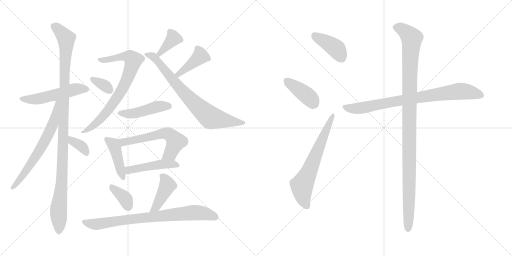
t = 0.00 s
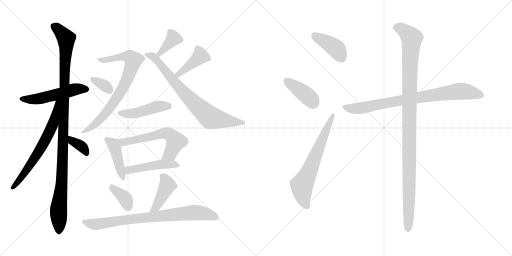
t = 3.02 s
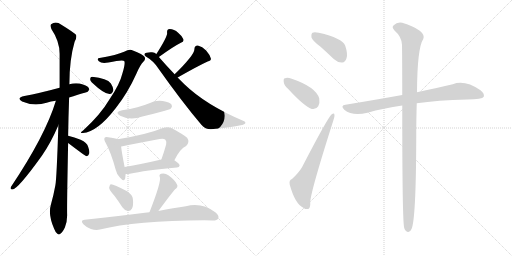
t = 6.03 s
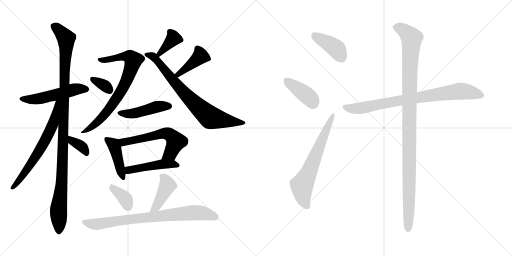
t = 9.05 s
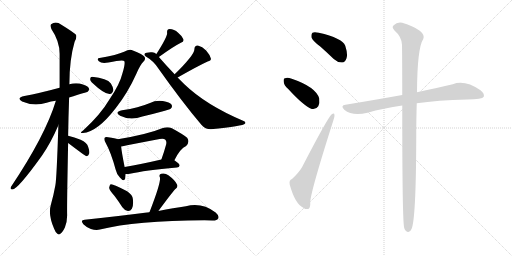
t = 12.06 s
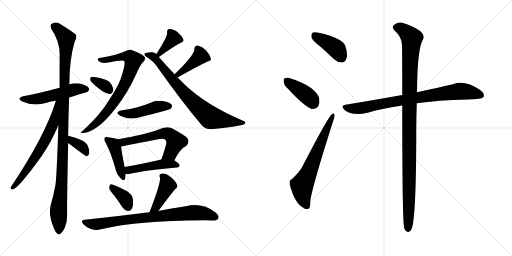
t = 15.08 s

The animated SVG that drew these frames (rendered in a browser with its animation timeline set to each time). Animation: 21 CSS @keyframes rules; one cycle of 15.08 s.

<svg version="1.1" viewBox="0 0 2048 1024" xmlns="http://www.w3.org/2000/svg">
  <g stroke="lightgray" stroke-dasharray="1,1" stroke-width="1" transform="scale(4, 4)">
    <line x1="0" y1="0" x2="256" y2="256"></line>
    <line x1="256" y1="0" x2="0" y2="256"></line>
    <line x1="128" y1="0" x2="128" y2="256"></line>
    <line x1="0" y1="128" x2="256" y2="128"></line>
    <line x1="256" y1="0" x2="512" y2="256"></line>
    <line x1="512" y1="0" x2="256" y2="256"></line>
    <line x1="384" y1="0" x2="384" y2="256"></line>
    <line x1="256" y1="128" x2="512" y2="128"></line>
  </g>
<g transform="scale(1, -1) translate(0, -850)">
   <style type="text/css">
    @keyframes keyframes0 {
      from {
       stroke: black;
       stroke-dashoffset: 516;
       stroke-width: 128;
       }
       63% {
       animation-timing-function: step-end;
       stroke: black;
       stroke-dashoffset: 0;
       stroke-width: 128;
       }
       to {
       stroke: black;
       stroke-width: 1024;
       }
       }
       #make-me-a-hanzi-animation-0 {
         animation: keyframes0 0.669922s both;
         animation-delay: 0.000000s;
         animation-timing-function: linear;
       }
    @keyframes keyframes1 {
      from {
       stroke: black;
       stroke-dashoffset: 1096;
       stroke-width: 128;
       }
       78% {
       animation-timing-function: step-end;
       stroke: black;
       stroke-dashoffset: 0;
       stroke-width: 128;
       }
       to {
       stroke: black;
       stroke-width: 1024;
       }
       }
       #make-me-a-hanzi-animation-1 {
         animation: keyframes1 1.141927s both;
         animation-delay: 0.669922s;
         animation-timing-function: linear;
       }
    @keyframes keyframes2 {
      from {
       stroke: black;
       stroke-dashoffset: 651;
       stroke-width: 128;
       }
       68% {
       animation-timing-function: step-end;
       stroke: black;
       stroke-dashoffset: 0;
       stroke-width: 128;
       }
       to {
       stroke: black;
       stroke-width: 1024;
       }
       }
       #make-me-a-hanzi-animation-2 {
         animation: keyframes2 0.779785s both;
         animation-delay: 1.811849s;
         animation-timing-function: linear;
       }
    @keyframes keyframes3 {
      from {
       stroke: black;
       stroke-dashoffset: 356;
       stroke-width: 128;
       }
       54% {
       animation-timing-function: step-end;
       stroke: black;
       stroke-dashoffset: 0;
       stroke-width: 128;
       }
       to {
       stroke: black;
       stroke-width: 1024;
       }
       }
       #make-me-a-hanzi-animation-3 {
         animation: keyframes3 0.539714s both;
         animation-delay: 2.591634s;
         animation-timing-function: linear;
       }
    @keyframes keyframes4 {
      from {
       stroke: black;
       stroke-dashoffset: 746;
       stroke-width: 128;
       }
       71% {
       animation-timing-function: step-end;
       stroke: black;
       stroke-dashoffset: 0;
       stroke-width: 128;
       }
       to {
       stroke: black;
       stroke-width: 1024;
       }
       }
       #make-me-a-hanzi-animation-4 {
         animation: keyframes4 0.857096s both;
         animation-delay: 3.131348s;
         animation-timing-function: linear;
       }
    @keyframes keyframes5 {
      from {
       stroke: black;
       stroke-dashoffset: 333;
       stroke-width: 128;
       }
       52% {
       animation-timing-function: step-end;
       stroke: black;
       stroke-dashoffset: 0;
       stroke-width: 128;
       }
       to {
       stroke: black;
       stroke-width: 1024;
       }
       }
       #make-me-a-hanzi-animation-5 {
         animation: keyframes5 0.520996s both;
         animation-delay: 3.988444s;
         animation-timing-function: linear;
       }
    @keyframes keyframes6 {
      from {
       stroke: black;
       stroke-dashoffset: 371;
       stroke-width: 128;
       }
       55% {
       animation-timing-function: step-end;
       stroke: black;
       stroke-dashoffset: 0;
       stroke-width: 128;
       }
       to {
       stroke: black;
       stroke-width: 1024;
       }
       }
       #make-me-a-hanzi-animation-6 {
         animation: keyframes6 0.551921s both;
         animation-delay: 4.509440s;
         animation-timing-function: linear;
       }
    @keyframes keyframes7 {
      from {
       stroke: black;
       stroke-dashoffset: 405;
       stroke-width: 128;
       }
       57% {
       animation-timing-function: step-end;
       stroke: black;
       stroke-dashoffset: 0;
       stroke-width: 128;
       }
       to {
       stroke: black;
       stroke-width: 1024;
       }
       }
       #make-me-a-hanzi-animation-7 {
         animation: keyframes7 0.579590s both;
         animation-delay: 5.061361s;
         animation-timing-function: linear;
       }
    @keyframes keyframes8 {
      from {
       stroke: black;
       stroke-dashoffset: 754;
       stroke-width: 128;
       }
       71% {
       animation-timing-function: step-end;
       stroke: black;
       stroke-dashoffset: 0;
       stroke-width: 128;
       }
       to {
       stroke: black;
       stroke-width: 1024;
       }
       }
       #make-me-a-hanzi-animation-8 {
         animation: keyframes8 0.863607s both;
         animation-delay: 5.640951s;
         animation-timing-function: linear;
       }
    @keyframes keyframes9 {
      from {
       stroke: black;
       stroke-dashoffset: 455;
       stroke-width: 128;
       }
       60% {
       animation-timing-function: step-end;
       stroke: black;
       stroke-dashoffset: 0;
       stroke-width: 128;
       }
       to {
       stroke: black;
       stroke-width: 1024;
       }
       }
       #make-me-a-hanzi-animation-9 {
         animation: keyframes9 0.620280s both;
         animation-delay: 6.504558s;
         animation-timing-function: linear;
       }
    @keyframes keyframes10 {
      from {
       stroke: black;
       stroke-dashoffset: 428;
       stroke-width: 128;
       }
       58% {
       animation-timing-function: step-end;
       stroke: black;
       stroke-dashoffset: 0;
       stroke-width: 128;
       }
       to {
       stroke: black;
       stroke-width: 1024;
       }
       }
       #make-me-a-hanzi-animation-10 {
         animation: keyframes10 0.598307s both;
         animation-delay: 7.124838s;
         animation-timing-function: linear;
       }
    @keyframes keyframes11 {
      from {
       stroke: black;
       stroke-dashoffset: 584;
       stroke-width: 128;
       }
       66% {
       animation-timing-function: step-end;
       stroke: black;
       stroke-dashoffset: 0;
       stroke-width: 128;
       }
       to {
       stroke: black;
       stroke-width: 1024;
       }
       }
       #make-me-a-hanzi-animation-11 {
         animation: keyframes11 0.725260s both;
         animation-delay: 7.723145s;
         animation-timing-function: linear;
       }
    @keyframes keyframes12 {
      from {
       stroke: black;
       stroke-dashoffset: 464;
       stroke-width: 128;
       }
       60% {
       animation-timing-function: step-end;
       stroke: black;
       stroke-dashoffset: 0;
       stroke-width: 128;
       }
       to {
       stroke: black;
       stroke-width: 1024;
       }
       }
       #make-me-a-hanzi-animation-12 {
         animation: keyframes12 0.627604s both;
         animation-delay: 8.448405s;
         animation-timing-function: linear;
       }
    @keyframes keyframes13 {
      from {
       stroke: black;
       stroke-dashoffset: 366;
       stroke-width: 128;
       }
       54% {
       animation-timing-function: step-end;
       stroke: black;
       stroke-dashoffset: 0;
       stroke-width: 128;
       }
       to {
       stroke: black;
       stroke-width: 1024;
       }
       }
       #make-me-a-hanzi-animation-13 {
         animation: keyframes13 0.547852s both;
         animation-delay: 9.076009s;
         animation-timing-function: linear;
       }
    @keyframes keyframes14 {
      from {
       stroke: black;
       stroke-dashoffset: 411;
       stroke-width: 128;
       }
       57% {
       animation-timing-function: step-end;
       stroke: black;
       stroke-dashoffset: 0;
       stroke-width: 128;
       }
       to {
       stroke: black;
       stroke-width: 1024;
       }
       }
       #make-me-a-hanzi-animation-14 {
         animation: keyframes14 0.584473s both;
         animation-delay: 9.623861s;
         animation-timing-function: linear;
       }
    @keyframes keyframes15 {
      from {
       stroke: black;
       stroke-dashoffset: 787;
       stroke-width: 128;
       }
       72% {
       animation-timing-function: step-end;
       stroke: black;
       stroke-dashoffset: 0;
       stroke-width: 128;
       }
       to {
       stroke: black;
       stroke-width: 1024;
       }
       }
       #make-me-a-hanzi-animation-15 {
         animation: keyframes15 0.890462s both;
         animation-delay: 10.208334s;
         animation-timing-function: linear;
       }
    @keyframes keyframes16 {
      from {
       stroke: black;
       stroke-dashoffset: 401;
       stroke-width: 128;
       }
       57% {
       animation-timing-function: step-end;
       stroke: black;
       stroke-dashoffset: 0;
       stroke-width: 128;
       }
       to {
       stroke: black;
       stroke-width: 1024;
       }
       }
       #make-me-a-hanzi-animation-16 {
         animation: keyframes16 0.576335s both;
         animation-delay: 11.098796s;
         animation-timing-function: linear;
       }
    @keyframes keyframes17 {
      from {
       stroke: black;
       stroke-dashoffset: 396;
       stroke-width: 128;
       }
       56% {
       animation-timing-function: step-end;
       stroke: black;
       stroke-dashoffset: 0;
       stroke-width: 128;
       }
       to {
       stroke: black;
       stroke-width: 1024;
       }
       }
       #make-me-a-hanzi-animation-17 {
         animation: keyframes17 0.572266s both;
         animation-delay: 11.675131s;
         animation-timing-function: linear;
       }
    @keyframes keyframes18 {
      from {
       stroke: black;
       stroke-dashoffset: 647;
       stroke-width: 128;
       }
       68% {
       animation-timing-function: step-end;
       stroke: black;
       stroke-dashoffset: 0;
       stroke-width: 128;
       }
       to {
       stroke: black;
       stroke-width: 1024;
       }
       }
       #make-me-a-hanzi-animation-18 {
         animation: keyframes18 0.776530s both;
         animation-delay: 12.247397s;
         animation-timing-function: linear;
       }
    @keyframes keyframes19 {
      from {
       stroke: black;
       stroke-dashoffset: 811;
       stroke-width: 128;
       }
       73% {
       animation-timing-function: step-end;
       stroke: black;
       stroke-dashoffset: 0;
       stroke-width: 128;
       }
       to {
       stroke: black;
       stroke-width: 1024;
       }
       }
       #make-me-a-hanzi-animation-19 {
         animation: keyframes19 0.909993s both;
         animation-delay: 13.023927s;
         animation-timing-function: linear;
       }
    @keyframes keyframes20 {
      from {
       stroke: black;
       stroke-dashoffset: 1099;
       stroke-width: 128;
       }
       78% {
       animation-timing-function: step-end;
       stroke: black;
       stroke-dashoffset: 0;
       stroke-width: 128;
       }
       to {
       stroke: black;
       stroke-width: 1024;
       }
       }
       #make-me-a-hanzi-animation-20 {
         animation: keyframes20 1.144368s both;
         animation-delay: 13.933920s;
         animation-timing-function: linear;
       }
</style>
<path d="M 276.5 460.0 Q 348.5 482.0 350.5 483.0 Q 359.5 490.0 354.5 499.0 Q 347.5 509.0 318.5 516.0 Q 296.5 519.0 277.5 513.0 L 238.5 499.0 Q 157.5 477.0 97.5 466.0 Q 63.5 459.0 88.5 444.0 Q 136.5 423.0 186.5 439.0 Q 202.5 445.0 223.5 447.0 L 276.5 460.0 Z" fill="lightgray"></path> 
<path d="M 272.5 307.0 Q 273.5 377.0 276.5 460.0 L 277.5 513.0 Q 277.5 612.0 298.5 683.0 Q 307.5 696.0 304.5 710.0 Q 297.5 719.0 245.5 751.0 Q 223.5 767.0 204.5 753.0 Q 200.5 749.0 205.5 734.0 Q 238.5 685.0 238.5 635.0 Q 238.5 572.0 238.5 499.0 L 233.5 349.0 Q 226.5 133.0 221.5 109.0 Q 214.5 70.0 203.5 31.0 Q 191.5 -8.0 216.5 -65.0 Q 222.5 -81.0 229.5 -85.0 Q 235.5 -91.0 242.5 -84.0 Q 249.5 -80.0 259.5 -60.0 Q 269.5 -36.0 268.5 -7.0 Q 267.5 30.0 272.5 278.0 L 272.5 307.0 Z" fill="lightgray"></path> 
<path d="M 223.5 447.0 Q 181.5 308.0 43.5 102.0 Q 39.5 92.0 49.5 92.0 Q 70.5 92.0 167.5 227.0 Q 203.5 279.0 233.5 349.0 C 290.5 479.0 232.5 476.0 223.5 447.0 Z" fill="lightgray"></path> 
<path d="M 272.5 278.0 Q 339.5 227.0 346.5 225.0 Q 353.5 226.0 356.5 235.0 Q 359.5 244.0 352.5 263.0 Q 348.5 279.0 322.5 291.0 Q 297.5 301.0 272.5 307.0 C 243.5 314.0 248.5 296.0 272.5 278.0 Z" fill="lightgray"></path> 
<path d="M 398.5 618.0 Q 385.5 617.0 395.5 605.0 Q 405.5 595.0 433.5 600.0 Q 493.5 613.0 497.5 605.0 Q 501.5 595.0 489.5 556.0 Q 479.5 514.0 439.5 455.0 Q 402.5 392.0 333.5 329.0 Q 314.5 316.0 331.5 318.0 Q 389.5 322.0 462.5 417.0 Q 510.5 477.0 545.5 555.0 Q 561.5 592.0 573.5 603.0 Q 583.5 612.0 578.5 622.0 Q 574.5 632.0 526.5 650.0 Q 516.5 654.0 496.5 643.0 Q 468.5 630.0 398.5 618.0 Z" fill="lightgray"></path> 
<path d="M 367.5 520.0 Q 418.5 472.0 439.5 474.0 Q 449.5 474.0 453.5 490.0 Q 453.5 500.0 443.5 516.0 Q 428.5 537.0 368.5 543.0 Q 361.5 543.0 360.5 534.0 Q 360.5 527.0 367.5 520.0 Z" fill="lightgray"></path> 
<path d="M 635.5 622.0 Q 693.5 664.0 723.5 679.0 Q 736.5 683.0 733.5 693.0 Q 729.5 705.0 712.5 719.0 Q 696.5 734.0 678.5 734.0 Q 666.5 733.0 668.5 718.0 Q 669.5 703.0 625.5 634.0 C 609.5 609.0 611.5 604.0 635.5 622.0 Z" fill="lightgray"></path> 
<path d="M 710.5 540.0 Q 791.5 586.0 830.5 604.0 Q 845.5 607.0 843.5 616.0 Q 839.5 631.0 824.5 648.0 Q 809.5 664.0 791.5 668.0 Q 778.5 669.0 777.5 653.0 Q 778.5 632.0 698.5 553.0 C 677.5 532.0 684.5 525.0 710.5 540.0 Z" fill="lightgray"></path> 
<path d="M 698.5 553.0 Q 668.5 584.0 635.5 622.0 L 625.5 634.0 Q 618.5 641.0 608.5 641.0 Q 584.5 642.0 578.5 635.0 Q 575.5 629.0 583.5 624.0 Q 614.5 606.0 633.5 576.0 Q 727.5 443.0 805.5 351.0 Q 820.5 333.0 843.5 333.0 Q 972.5 345.0 980.5 356.0 Q 984.5 362.0 974.5 366.0 Q 823.5 430.0 737.5 513.0 Q 724.5 526.0 710.5 540.0 L 698.5 553.0 Z" fill="lightgray"></path> 
<path d="M 488.5 409.0 Q 455.5 402.0 480.5 387.0 Q 522.5 366.0 569.5 384.0 Q 612.5 394.0 659.5 407.0 Q 680.5 413.0 683.5 416.0 Q 690.5 423.0 686.5 431.0 Q 679.5 441.0 651.5 446.0 Q 623.5 450.0 597.5 437.0 Q 575.5 428.0 549.5 421.0 Q 521.5 414.0 488.5 409.0 Z" fill="lightgray"></path> 
<path d="M 471.5 293.0 Q 461.5 297.0 432.5 301.0 Q 422.5 304.0 418.5 299.0 Q 414.5 293.0 422.5 279.0 Q 444.5 239.0 462.5 172.0 Q 466.5 153.0 479.5 140.0 Q 495.5 121.0 500.5 135.0 Q 501.5 142.0 502.5 154.0 L 498.5 182.0 Q 486.5 242.0 484.5 264.0 C 481.5 290.0 481.5 290.0 471.5 293.0 Z" fill="lightgray"></path> 
<path d="M 697.5 209.0 Q 721.5 257.0 744.5 266.0 Q 760.5 282.0 748.5 299.0 Q 733.5 312.0 687.5 337.0 Q 671.5 344.0 651.5 338.0 Q 591.5 313.0 471.5 293.0 C 441.5 288.0 454.5 259.0 484.5 264.0 Q 494.5 265.0 508.5 269.0 Q 575.5 282.0 638.5 294.0 Q 654.5 298.0 661.5 291.0 Q 667.5 285.0 664.5 272.0 Q 655.5 239.0 645.5 212.0 C 635.5 184.0 683.5 182.0 697.5 209.0 Z" fill="lightgray"></path> 
<path d="M 502.5 154.0 Q 509.5 153.0 519.5 155.0 Q 577.5 168.0 707.5 180.0 Q 717.5 181.0 718.5 188.0 Q 718.5 195.0 697.5 209.0 C 681.5 220.0 674.5 219.0 645.5 212.0 Q 563.5 193.0 498.5 182.0 C 468.5 177.0 472.5 155.0 502.5 154.0 Z" fill="lightgray"></path> 
<path d="M 457.5 67.0 Q 473.5 46.0 489.5 21.0 Q 498.5 8.0 511.5 6.0 Q 521.5 5.0 527.5 15.0 Q 534.5 27.0 531.5 54.0 Q 530.5 70.0 508.5 85.0 Q 451.5 115.0 442.5 113.0 Q 438.5 110.0 436.5 99.0 Q 437.5 89.0 457.5 67.0 Z" fill="lightgray"></path> 
<path d="M 633.5 6.0 Q 684.5 75.0 699.5 92.0 Q 714.5 102.0 707.5 113.0 Q 700.5 129.0 673.5 149.0 Q 660.5 159.0 644.5 155.0 Q 634.5 152.0 639.5 141.0 Q 645.5 123.0 599.5 5.0 Q 598.5 4.0 597.5 1.0 C 584.5 -26.0 615.5 -18.0 633.5 6.0 Z" fill="lightgray"></path> 
<path d="M 597.5 1.0 Q 588.5 1.0 579.5 -1.0 Q 470.5 -14.0 338.5 -29.0 Q 319.5 -30.0 333.5 -47.0 Q 346.5 -60.0 363.5 -66.0 Q 384.5 -72.0 399.5 -68.0 Q 543.5 -32.0 817.5 -31.0 Q 833.5 -31.0 848.5 -32.0 Q 867.5 -33.0 872.5 -24.0 Q 878.5 -14.0 862.5 0.0 Q 807.5 42.0 743.5 25.0 Q 695.5 18.0 633.5 6.0 L 597.5 1.0 Z" fill="lightgray"></path> 
<path d="M 1281.0 664.5 Q 1306.0 642.5 1335.0 614.5 Q 1351.0 599.5 1369.0 600.5 Q 1381.0 601.5 1386.0 617.5 Q 1392.0 633.5 1381.0 667.5 Q 1369.0 698.5 1275.0 719.5 Q 1257.0 723.5 1250.0 719.5 Q 1244.0 715.5 1246.0 700.5 Q 1250.0 687.5 1281.0 664.5 Z" fill="lightgray"></path> 
<path d="M 1153.0 494.5 Q 1213.0 428.5 1247.0 414.5 Q 1263.0 410.5 1273.0 425.5 Q 1280.0 438.5 1277.0 456.5 Q 1264.0 502.5 1167.0 535.5 Q 1149.0 541.5 1140.0 537.5 Q 1133.0 536.5 1135.0 522.5 Q 1136.0 509.5 1153.0 494.5 Z" fill="lightgray"></path> 
<path d="M 1168.0 134.5 Q 1155.0 130.5 1159.0 111.5 Q 1181.0 32.5 1215.0 18.5 Q 1222.0 11.5 1233.0 14.5 Q 1242.0 17.5 1241.0 43.5 Q 1244.0 88.5 1333.0 367.5 Q 1339.0 383.5 1338.0 390.5 Q 1337.0 400.5 1327.0 393.5 Q 1311.0 380.5 1208.0 181.5 Q 1195.0 159.5 1168.0 134.5 Z" fill="lightgray"></path> 
<path d="M 1667.0 437.5 Q 1749.0 449.5 1869.0 452.5 Q 1929.0 452.5 1935.0 463.5 Q 1939.0 476.5 1922.0 489.5 Q 1859.0 532.5 1811.0 513.5 Q 1753.0 500.5 1668.0 481.5 L 1609.0 470.5 Q 1503.0 451.5 1382.0 431.5 Q 1360.0 428.5 1377.0 411.5 Q 1410.0 384.5 1470.0 399.5 Q 1533.0 417.5 1609.0 428.5 L 1667.0 437.5 Z" fill="lightgray"></path> 
<path d="M 1609.0 428.5 Q 1609.0 -42.5 1617.0 -61.5 Q 1618.0 -65.5 1622.0 -71.5 Q 1637.0 -87.5 1646.0 -65.5 Q 1664.0 -28.5 1665.0 297.5 Q 1665.0 375.5 1667.0 437.5 L 1668.0 481.5 Q 1669.0 658.5 1693.0 694.5 Q 1700.0 710.5 1679.0 727.5 Q 1654.0 746.5 1609.0 759.5 Q 1588.0 763.5 1575.0 749.5 Q 1565.0 742.5 1578.0 728.5 Q 1606.0 704.5 1608.0 671.5 Q 1609.0 598.5 1609.0 470.5 L 1609.0 428.5 Z" fill="lightgray"></path> 
      <clipPath id="make-me-a-hanzi-clip-0">
      <path d="M 276.5 460.0 Q 348.5 482.0 350.5 483.0 Q 359.5 490.0 354.5 499.0 Q 347.5 509.0 318.5 516.0 Q 296.5 519.0 277.5 513.0 L 238.5 499.0 Q 157.5 477.0 97.5 466.0 Q 63.5 459.0 88.5 444.0 Q 136.5 423.0 186.5 439.0 Q 202.5 445.0 223.5 447.0 L 276.5 460.0 Z" fill="lightgray"></path>
      </clipPath>
      <path clip-path="url(#make-me-a-hanzi-clip-0)" d="M 90.5 456.0 L 138.5 452.0 L 299.5 493.0 L 345.5 493.0 " fill="none" id="make-me-a-hanzi-animation-0" stroke-dasharray="388 776" stroke-linecap="round"></path>

      <clipPath id="make-me-a-hanzi-clip-1">
      <path d="M 272.5 307.0 Q 273.5 377.0 276.5 460.0 L 277.5 513.0 Q 277.5 612.0 298.5 683.0 Q 307.5 696.0 304.5 710.0 Q 297.5 719.0 245.5 751.0 Q 223.5 767.0 204.5 753.0 Q 200.5 749.0 205.5 734.0 Q 238.5 685.0 238.5 635.0 Q 238.5 572.0 238.5 499.0 L 233.5 349.0 Q 226.5 133.0 221.5 109.0 Q 214.5 70.0 203.5 31.0 Q 191.5 -8.0 216.5 -65.0 Q 222.5 -81.0 229.5 -85.0 Q 235.5 -91.0 242.5 -84.0 Q 249.5 -80.0 259.5 -60.0 Q 269.5 -36.0 268.5 -7.0 Q 267.5 30.0 272.5 278.0 L 272.5 307.0 Z" fill="lightgray"></path>
      </clipPath>
      <path clip-path="url(#make-me-a-hanzi-clip-1)" d="M 215.5 747.0 L 255.5 708.0 L 265.5 685.0 L 250.5 335.0 L 249.5 168.0 L 233.5 0.0 L 235.5 -73.0 " fill="none" id="make-me-a-hanzi-animation-1" stroke-dasharray="968 1936" stroke-linecap="round"></path>

      <clipPath id="make-me-a-hanzi-clip-2">
      <path d="M 223.5 447.0 Q 181.5 308.0 43.5 102.0 Q 39.5 92.0 49.5 92.0 Q 70.5 92.0 167.5 227.0 Q 203.5 279.0 233.5 349.0 C 290.5 479.0 232.5 476.0 223.5 447.0 Z" fill="lightgray"></path>
      </clipPath>
      <path clip-path="url(#make-me-a-hanzi-clip-2)" d="M 231.5 443.0 L 213.5 357.0 L 190.5 307.0 L 131.5 205.0 L 49.5 99.0 " fill="none" id="make-me-a-hanzi-animation-2" stroke-dasharray="523 1046" stroke-linecap="round"></path>

      <clipPath id="make-me-a-hanzi-clip-3">
      <path d="M 272.5 278.0 Q 339.5 227.0 346.5 225.0 Q 353.5 226.0 356.5 235.0 Q 359.5 244.0 352.5 263.0 Q 348.5 279.0 322.5 291.0 Q 297.5 301.0 272.5 307.0 C 243.5 314.0 248.5 296.0 272.5 278.0 Z" fill="lightgray"></path>
      </clipPath>
      <path clip-path="url(#make-me-a-hanzi-clip-3)" d="M 277.5 300.0 L 291.5 282.0 L 328.5 263.0 L 348.5 233.0 " fill="none" id="make-me-a-hanzi-animation-3" stroke-dasharray="228 456" stroke-linecap="round"></path>

      <clipPath id="make-me-a-hanzi-clip-4">
      <path d="M 398.5 618.0 Q 385.5 617.0 395.5 605.0 Q 405.5 595.0 433.5 600.0 Q 493.5 613.0 497.5 605.0 Q 501.5 595.0 489.5 556.0 Q 479.5 514.0 439.5 455.0 Q 402.5 392.0 333.5 329.0 Q 314.5 316.0 331.5 318.0 Q 389.5 322.0 462.5 417.0 Q 510.5 477.0 545.5 555.0 Q 561.5 592.0 573.5 603.0 Q 583.5 612.0 578.5 622.0 Q 574.5 632.0 526.5 650.0 Q 516.5 654.0 496.5 643.0 Q 468.5 630.0 398.5 618.0 Z" fill="lightgray"></path>
      </clipPath>
      <path clip-path="url(#make-me-a-hanzi-clip-4)" d="M 404.5 610.0 L 442.5 612.0 L 498.5 625.0 L 519.5 623.0 L 532.5 607.0 L 495.5 505.0 L 441.5 420.0 L 395.5 367.0 L 336.5 323.0 " fill="none" id="make-me-a-hanzi-animation-4" stroke-dasharray="618 1236" stroke-linecap="round"></path>

      <clipPath id="make-me-a-hanzi-clip-5">
      <path d="M 367.5 520.0 Q 418.5 472.0 439.5 474.0 Q 449.5 474.0 453.5 490.0 Q 453.5 500.0 443.5 516.0 Q 428.5 537.0 368.5 543.0 Q 361.5 543.0 360.5 534.0 Q 360.5 527.0 367.5 520.0 Z" fill="lightgray"></path>
      </clipPath>
      <path clip-path="url(#make-me-a-hanzi-clip-5)" d="M 372.5 531.0 L 409.5 513.0 L 437.5 490.0 " fill="none" id="make-me-a-hanzi-animation-5" stroke-dasharray="205 410" stroke-linecap="round"></path>

      <clipPath id="make-me-a-hanzi-clip-6">
      <path d="M 635.5 622.0 Q 693.5 664.0 723.5 679.0 Q 736.5 683.0 733.5 693.0 Q 729.5 705.0 712.5 719.0 Q 696.5 734.0 678.5 734.0 Q 666.5 733.0 668.5 718.0 Q 669.5 703.0 625.5 634.0 C 609.5 609.0 611.5 604.0 635.5 622.0 Z" fill="lightgray"></path>
      </clipPath>
      <path clip-path="url(#make-me-a-hanzi-clip-6)" d="M 723.5 690.0 L 693.5 696.0 L 652.5 648.0 L 638.5 641.0 L 638.5 635.0 " fill="none" id="make-me-a-hanzi-animation-6" stroke-dasharray="243 486" stroke-linecap="round"></path>

      <clipPath id="make-me-a-hanzi-clip-7">
      <path d="M 710.5 540.0 Q 791.5 586.0 830.5 604.0 Q 845.5 607.0 843.5 616.0 Q 839.5 631.0 824.5 648.0 Q 809.5 664.0 791.5 668.0 Q 778.5 669.0 777.5 653.0 Q 778.5 632.0 698.5 553.0 C 677.5 532.0 684.5 525.0 710.5 540.0 Z" fill="lightgray"></path>
      </clipPath>
      <path clip-path="url(#make-me-a-hanzi-clip-7)" d="M 832.5 615.0 L 801.5 625.0 L 745.5 576.0 L 714.5 557.0 L 715.5 551.0 " fill="none" id="make-me-a-hanzi-animation-7" stroke-dasharray="277 554" stroke-linecap="round"></path>

      <clipPath id="make-me-a-hanzi-clip-8">
      <path d="M 698.5 553.0 Q 668.5 584.0 635.5 622.0 L 625.5 634.0 Q 618.5 641.0 608.5 641.0 Q 584.5 642.0 578.5 635.0 Q 575.5 629.0 583.5 624.0 Q 614.5 606.0 633.5 576.0 Q 727.5 443.0 805.5 351.0 Q 820.5 333.0 843.5 333.0 Q 972.5 345.0 980.5 356.0 Q 984.5 362.0 974.5 366.0 Q 823.5 430.0 737.5 513.0 Q 724.5 526.0 710.5 540.0 L 698.5 553.0 Z" fill="lightgray"></path>
      </clipPath>
      <path clip-path="url(#make-me-a-hanzi-clip-8)" d="M 586.5 632.0 L 619.5 619.0 L 749.5 464.0 L 842.5 379.0 L 975.5 360.0 " fill="none" id="make-me-a-hanzi-animation-8" stroke-dasharray="626 1252" stroke-linecap="round"></path>

      <clipPath id="make-me-a-hanzi-clip-9">
      <path d="M 488.5 409.0 Q 455.5 402.0 480.5 387.0 Q 522.5 366.0 569.5 384.0 Q 612.5 394.0 659.5 407.0 Q 680.5 413.0 683.5 416.0 Q 690.5 423.0 686.5 431.0 Q 679.5 441.0 651.5 446.0 Q 623.5 450.0 597.5 437.0 Q 575.5 428.0 549.5 421.0 Q 521.5 414.0 488.5 409.0 Z" fill="lightgray"></path>
      </clipPath>
      <path clip-path="url(#make-me-a-hanzi-clip-9)" d="M 481.5 399.0 L 505.5 394.0 L 542.5 397.0 L 622.5 422.0 L 675.5 425.0 " fill="none" id="make-me-a-hanzi-animation-9" stroke-dasharray="327 654" stroke-linecap="round"></path>

      <clipPath id="make-me-a-hanzi-clip-10">
      <path d="M 471.5 293.0 Q 461.5 297.0 432.5 301.0 Q 422.5 304.0 418.5 299.0 Q 414.5 293.0 422.5 279.0 Q 444.5 239.0 462.5 172.0 Q 466.5 153.0 479.5 140.0 Q 495.5 121.0 500.5 135.0 Q 501.5 142.0 502.5 154.0 L 498.5 182.0 Q 486.5 242.0 484.5 264.0 C 481.5 290.0 481.5 290.0 471.5 293.0 Z" fill="lightgray"></path>
      </clipPath>
      <path clip-path="url(#make-me-a-hanzi-clip-10)" d="M 426.5 294.0 L 453.5 272.0 L 460.5 257.0 L 490.5 140.0 " fill="none" id="make-me-a-hanzi-animation-10" stroke-dasharray="300 600" stroke-linecap="round"></path>

      <clipPath id="make-me-a-hanzi-clip-11">
      <path d="M 697.5 209.0 Q 721.5 257.0 744.5 266.0 Q 760.5 282.0 748.5 299.0 Q 733.5 312.0 687.5 337.0 Q 671.5 344.0 651.5 338.0 Q 591.5 313.0 471.5 293.0 C 441.5 288.0 454.5 259.0 484.5 264.0 Q 494.5 265.0 508.5 269.0 Q 575.5 282.0 638.5 294.0 Q 654.5 298.0 661.5 291.0 Q 667.5 285.0 664.5 272.0 Q 655.5 239.0 645.5 212.0 C 635.5 184.0 683.5 182.0 697.5 209.0 Z" fill="lightgray"></path>
      </clipPath>
      <path clip-path="url(#make-me-a-hanzi-clip-11)" d="M 482.5 289.0 L 493.5 281.0 L 653.5 317.0 L 674.5 314.0 L 703.5 284.0 L 679.5 234.0 L 652.5 217.0 " fill="none" id="make-me-a-hanzi-animation-11" stroke-dasharray="456 912" stroke-linecap="round"></path>

      <clipPath id="make-me-a-hanzi-clip-12">
      <path d="M 502.5 154.0 Q 509.5 153.0 519.5 155.0 Q 577.5 168.0 707.5 180.0 Q 717.5 181.0 718.5 188.0 Q 718.5 195.0 697.5 209.0 C 681.5 220.0 674.5 219.0 645.5 212.0 Q 563.5 193.0 498.5 182.0 C 468.5 177.0 472.5 155.0 502.5 154.0 Z" fill="lightgray"></path>
      </clipPath>
      <path clip-path="url(#make-me-a-hanzi-clip-12)" d="M 506.5 162.0 L 515.5 170.0 L 641.5 193.0 L 709.5 189.0 " fill="none" id="make-me-a-hanzi-animation-12" stroke-dasharray="336 672" stroke-linecap="round"></path>

      <clipPath id="make-me-a-hanzi-clip-13">
      <path d="M 457.5 67.0 Q 473.5 46.0 489.5 21.0 Q 498.5 8.0 511.5 6.0 Q 521.5 5.0 527.5 15.0 Q 534.5 27.0 531.5 54.0 Q 530.5 70.0 508.5 85.0 Q 451.5 115.0 442.5 113.0 Q 438.5 110.0 436.5 99.0 Q 437.5 89.0 457.5 67.0 Z" fill="lightgray"></path>
      </clipPath>
      <path clip-path="url(#make-me-a-hanzi-clip-13)" d="M 444.5 104.0 L 503.5 52.0 L 513.5 22.0 " fill="none" id="make-me-a-hanzi-animation-13" stroke-dasharray="238 476" stroke-linecap="round"></path>

      <clipPath id="make-me-a-hanzi-clip-14">
      <path d="M 633.5 6.0 Q 684.5 75.0 699.5 92.0 Q 714.5 102.0 707.5 113.0 Q 700.5 129.0 673.5 149.0 Q 660.5 159.0 644.5 155.0 Q 634.5 152.0 639.5 141.0 Q 645.5 123.0 599.5 5.0 Q 598.5 4.0 597.5 1.0 C 584.5 -26.0 615.5 -18.0 633.5 6.0 Z" fill="lightgray"></path>
      </clipPath>
      <path clip-path="url(#make-me-a-hanzi-clip-14)" d="M 652.5 144.0 L 669.5 109.0 L 625.5 22.0 L 607.5 16.0 " fill="none" id="make-me-a-hanzi-animation-14" stroke-dasharray="283 566" stroke-linecap="round"></path>

      <clipPath id="make-me-a-hanzi-clip-15">
      <path d="M 597.5 1.0 Q 588.5 1.0 579.5 -1.0 Q 470.5 -14.0 338.5 -29.0 Q 319.5 -30.0 333.5 -47.0 Q 346.5 -60.0 363.5 -66.0 Q 384.5 -72.0 399.5 -68.0 Q 543.5 -32.0 817.5 -31.0 Q 833.5 -31.0 848.5 -32.0 Q 867.5 -33.0 872.5 -24.0 Q 878.5 -14.0 862.5 0.0 Q 807.5 42.0 743.5 25.0 Q 695.5 18.0 633.5 6.0 L 597.5 1.0 Z" fill="lightgray"></path>
      </clipPath>
      <path clip-path="url(#make-me-a-hanzi-clip-15)" d="M 336.5 -38.0 L 390.5 -46.0 L 518.5 -27.0 L 781.5 -1.0 L 817.5 -4.0 L 861.5 -18.0 " fill="none" id="make-me-a-hanzi-animation-15" stroke-dasharray="659 1318" stroke-linecap="round"></path>

      <clipPath id="make-me-a-hanzi-clip-16">
      <path d="M 1281.0 664.5 Q 1306.0 642.5 1335.0 614.5 Q 1351.0 599.5 1369.0 600.5 Q 1381.0 601.5 1386.0 617.5 Q 1392.0 633.5 1381.0 667.5 Q 1369.0 698.5 1275.0 719.5 Q 1257.0 723.5 1250.0 719.5 Q 1244.0 715.5 1246.0 700.5 Q 1250.0 687.5 1281.0 664.5 Z" fill="lightgray"></path>
      </clipPath>
      <path clip-path="url(#make-me-a-hanzi-clip-16)" d="M 1257.0 710.5 L 1347.0 653.5 L 1366.0 620.5 " fill="none" id="make-me-a-hanzi-animation-16" stroke-dasharray="273 546" stroke-linecap="round"></path>

      <clipPath id="make-me-a-hanzi-clip-17">
      <path d="M 1153.0 494.5 Q 1213.0 428.5 1247.0 414.5 Q 1263.0 410.5 1273.0 425.5 Q 1280.0 438.5 1277.0 456.5 Q 1264.0 502.5 1167.0 535.5 Q 1149.0 541.5 1140.0 537.5 Q 1133.0 536.5 1135.0 522.5 Q 1136.0 509.5 1153.0 494.5 Z" fill="lightgray"></path>
      </clipPath>
      <path clip-path="url(#make-me-a-hanzi-clip-17)" d="M 1147.0 526.5 L 1238.0 459.5 L 1253.0 436.5 " fill="none" id="make-me-a-hanzi-animation-17" stroke-dasharray="268 536" stroke-linecap="round"></path>

      <clipPath id="make-me-a-hanzi-clip-18">
      <path d="M 1168.0 134.5 Q 1155.0 130.5 1159.0 111.5 Q 1181.0 32.5 1215.0 18.5 Q 1222.0 11.5 1233.0 14.5 Q 1242.0 17.5 1241.0 43.5 Q 1244.0 88.5 1333.0 367.5 Q 1339.0 383.5 1338.0 390.5 Q 1337.0 400.5 1327.0 393.5 Q 1311.0 380.5 1208.0 181.5 Q 1195.0 159.5 1168.0 134.5 Z" fill="lightgray"></path>
      </clipPath>
      <path clip-path="url(#make-me-a-hanzi-clip-18)" d="M 1227.0 25.5 L 1212.0 62.5 L 1208.0 109.5 L 1331.0 387.5 " fill="none" id="make-me-a-hanzi-animation-18" stroke-dasharray="519 1038" stroke-linecap="round"></path>

      <clipPath id="make-me-a-hanzi-clip-19">
      <path d="M 1667.0 437.5 Q 1749.0 449.5 1869.0 452.5 Q 1929.0 452.5 1935.0 463.5 Q 1939.0 476.5 1922.0 489.5 Q 1859.0 532.5 1811.0 513.5 Q 1753.0 500.5 1668.0 481.5 L 1609.0 470.5 Q 1503.0 451.5 1382.0 431.5 Q 1360.0 428.5 1377.0 411.5 Q 1410.0 384.5 1470.0 399.5 Q 1533.0 417.5 1609.0 428.5 L 1667.0 437.5 Z" fill="lightgray"></path>
      </clipPath>
      <path clip-path="url(#make-me-a-hanzi-clip-19)" d="M 1379.0 421.5 L 1413.0 415.5 L 1456.0 419.5 L 1591.0 447.5 L 1834.0 485.5 L 1887.0 480.5 L 1926.0 469.5 " fill="none" id="make-me-a-hanzi-animation-19" stroke-dasharray="683 1366" stroke-linecap="round"></path>

      <clipPath id="make-me-a-hanzi-clip-20">
      <path d="M 1609.0 428.5 Q 1609.0 -42.5 1617.0 -61.5 Q 1618.0 -65.5 1622.0 -71.5 Q 1637.0 -87.5 1646.0 -65.5 Q 1664.0 -28.5 1665.0 297.5 Q 1665.0 375.5 1667.0 437.5 L 1668.0 481.5 Q 1669.0 658.5 1693.0 694.5 Q 1700.0 710.5 1679.0 727.5 Q 1654.0 746.5 1609.0 759.5 Q 1588.0 763.5 1575.0 749.5 Q 1565.0 742.5 1578.0 728.5 Q 1606.0 704.5 1608.0 671.5 Q 1609.0 598.5 1609.0 470.5 L 1609.0 428.5 Z" fill="lightgray"></path>
      </clipPath>
      <path clip-path="url(#make-me-a-hanzi-clip-20)" d="M 1583.0 739.5 L 1610.0 733.5 L 1647.0 697.5 L 1636.0 413.5 L 1633.0 -65.5 " fill="none" id="make-me-a-hanzi-animation-20" stroke-dasharray="971 1942" stroke-linecap="round"></path>

</g>
</svg>
